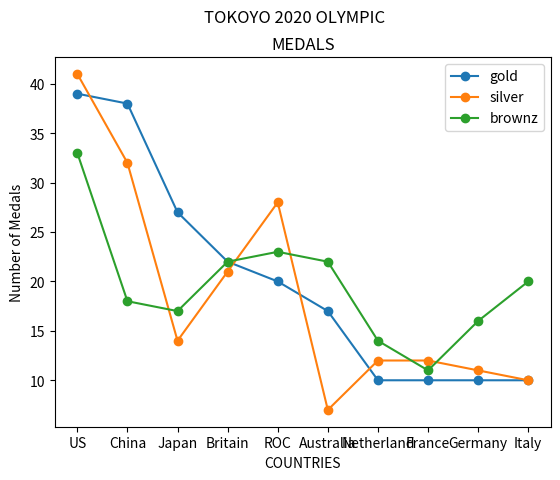

Python code for this plot:
import matplotlib.pyplot as plt
country=['US','China','Japan','Britain','ROC','Australia','Netherland','France','Germany','Italy']
gold=[39,38,27,22,20,17,10,10,10,10]
silver=[41,32,14,21,28,7,12,12,11,10]
brownz=[33,18,17,22,23,22,14,11,16,20]
plt.plot(country,gold,marker='o')
plt.plot(country,silver,marker='o')
plt.plot(country,brownz,marker='o')
plt.xlabel("COUNTRIES")
plt.ylabel("Number of Medals")
plt.title("MEDALS")
plt.suptitle("TOKOYO 2020 OLYMPIC")
plt.legend(["gold","silver","brownz"])
plt.show()
